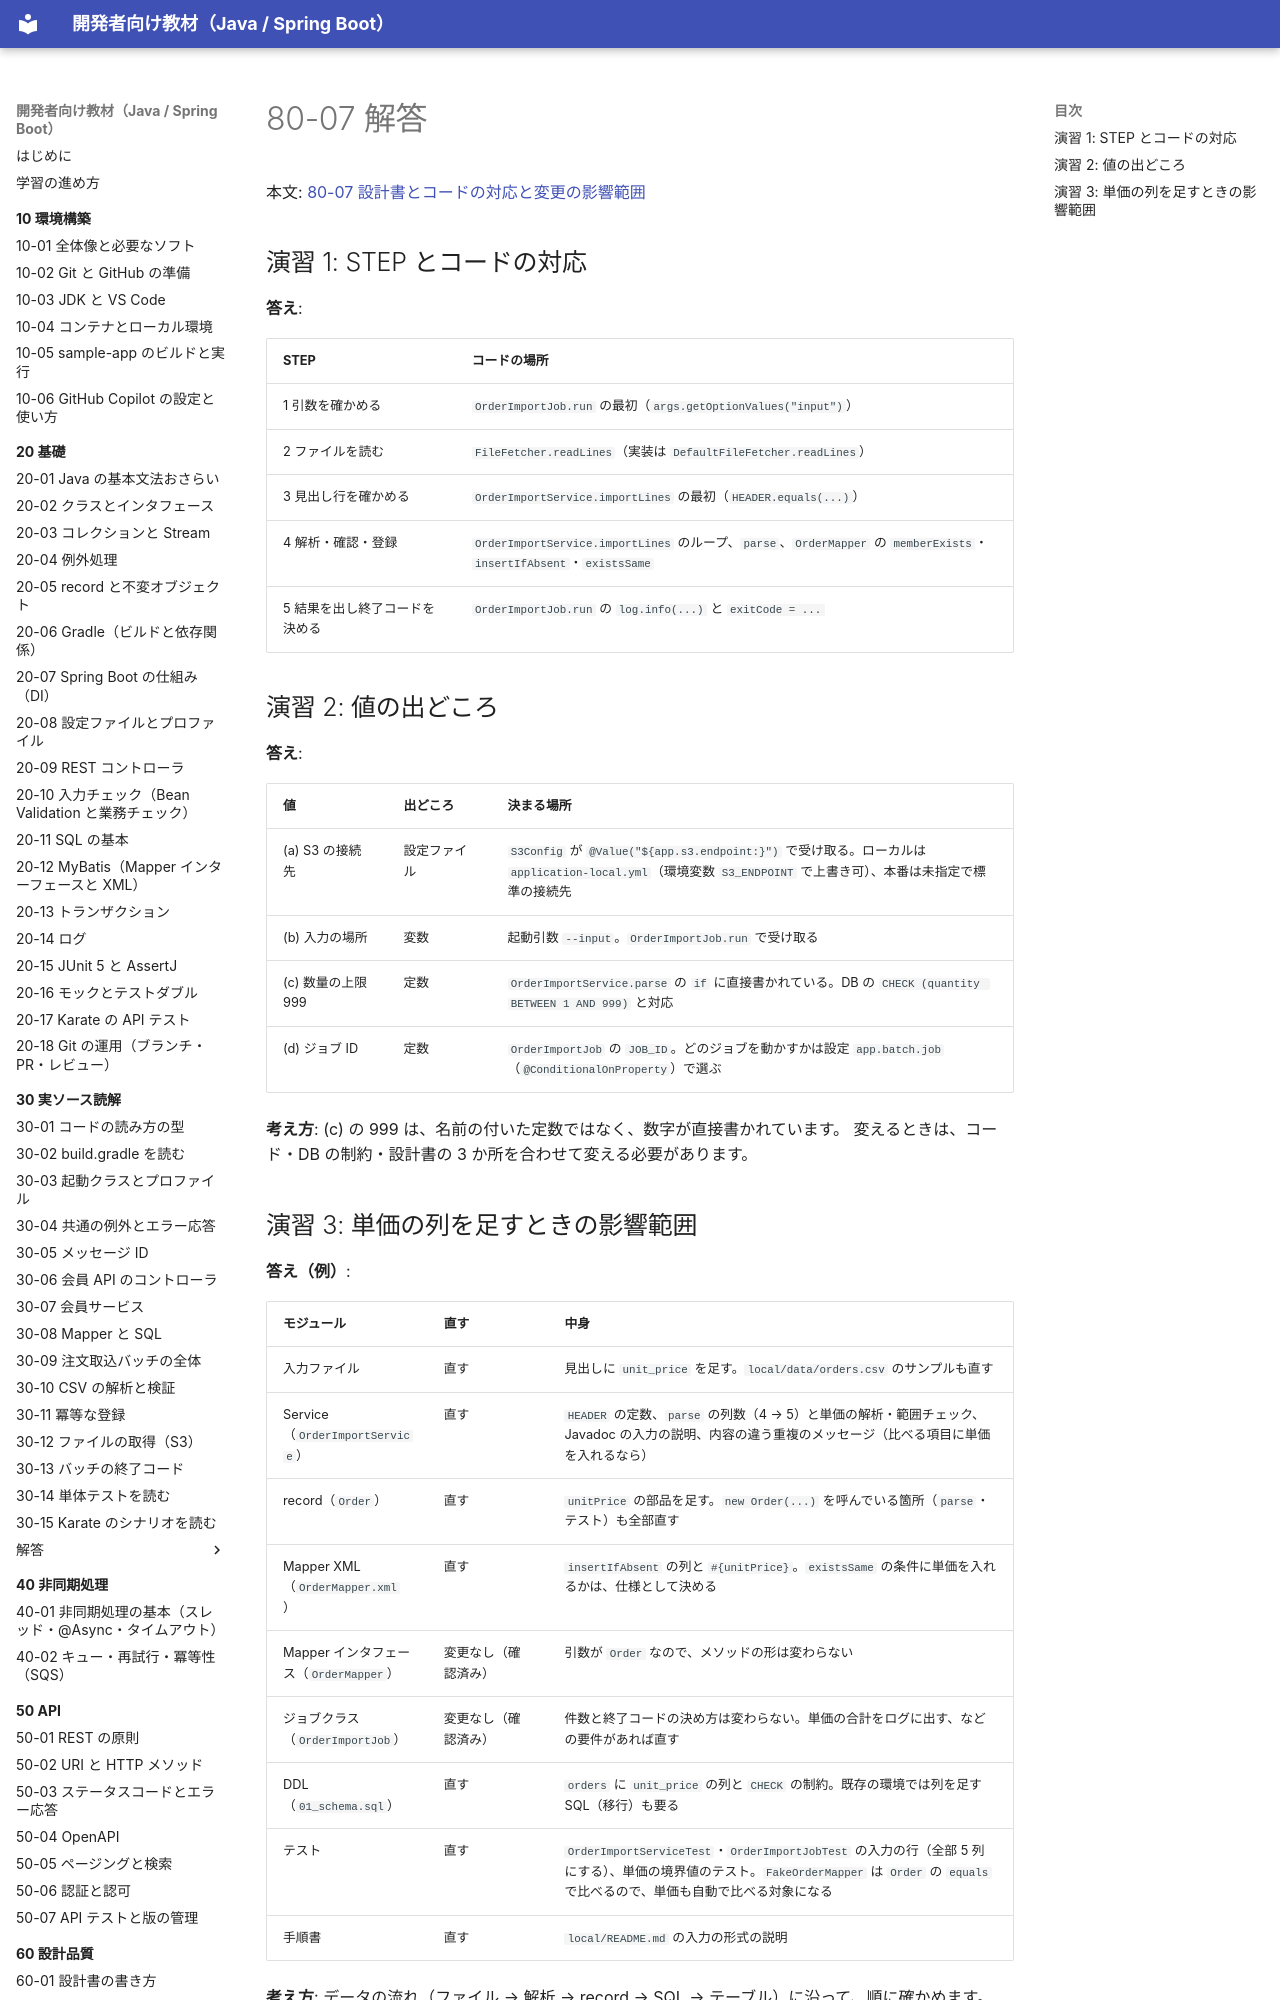

repository: shoyo-maya-bot/learning-materials · page: 80-case-owner/answers/80-07/index.html · generator: mkdocs

# 80-07 解答

本文: [80-07 設計書とコードの対応と変更の影響範囲](../80-07-design-code-impact.md)

## 演習 1: STEP とコードの対応

**答え**:

| STEP | コードの場所 |
|---|---|
| 1 引数を確かめる | `OrderImportJob.run` の最初（`args.getOptionValues("input")`） |
| 2 ファイルを読む | `FileFetcher.readLines`（実装は `DefaultFileFetcher.readLines`） |
| 3 見出し行を確かめる | `OrderImportService.importLines` の最初（`HEADER.equals(...)`） |
| 4 解析・確認・登録 | `OrderImportService.importLines` のループ、`parse`、`OrderMapper` の `memberExists`・`insertIfAbsent`・`existsSame` |
| 5 結果を出し終了コードを決める | `OrderImportJob.run` の `log.info(...)` と `exitCode = ...` |

## 演習 2: 値の出どころ

**答え**:

| 値 | 出どころ | 決まる場所 |
|---|---|---|
| (a) S3 の接続先 | 設定ファイル | `S3Config` が `@Value("${app.s3.endpoint:}")` で受け取る。ローカルは `application-local.yml`（環境変数 `S3_ENDPOINT` で上書き可）、本番は未指定で標準の接続先 |
| (b) 入力の場所 | 変数 | 起動引数 `--input`。`OrderImportJob.run` で受け取る |
| (c) 数量の上限 999 | 定数 | `OrderImportService.parse` の `if` に直接書かれている。DB の `CHECK (quantity BETWEEN 1 AND 999)` と対応 |
| (d) ジョブ ID | 定数 | `OrderImportJob` の `JOB_ID`。どのジョブを動かすかは設定 `app.batch.job`（`@ConditionalOnProperty`）で選ぶ |

**考え方**: (c) の 999 は、名前の付いた定数ではなく、数字が直接書かれています。
変えるときは、コード・DB の制約・設計書の 3 か所を合わせて変える必要があります。
